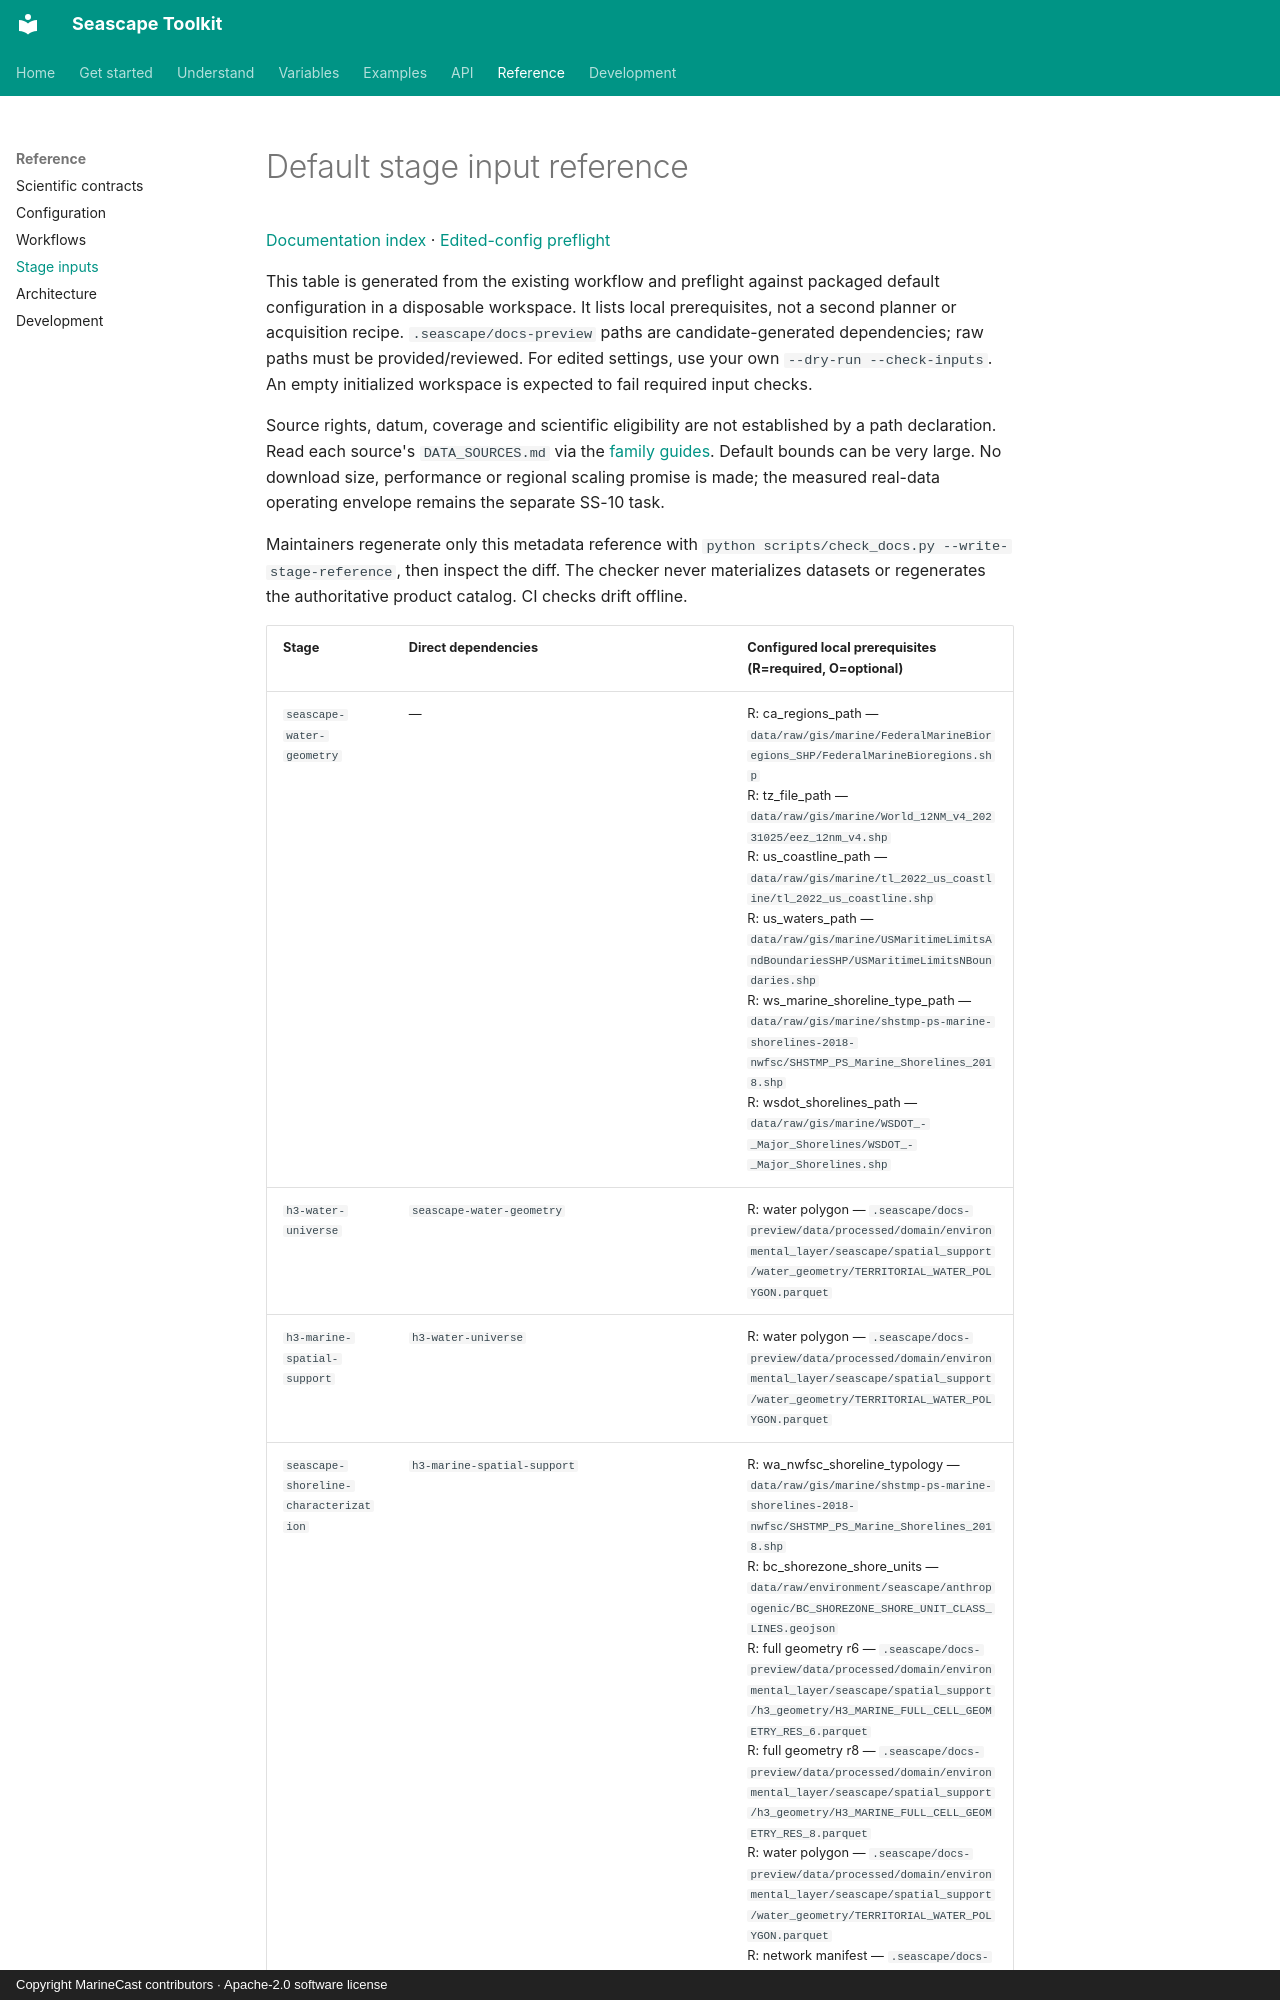

repository: MarineCast/toolkit-seascape · page: stage-inputs/index.html · generator: mkdocs · copyright: Copyright MarineCast contributors · Apache-2.0 software license

# Default stage input reference

[Documentation index](README.md) · [Edited-config preflight](WORKFLOWS.md#plan-and-build-a-candidate)

This table is generated from the existing workflow and preflight against packaged default
configuration in a disposable workspace. It lists local prerequisites, not a second planner
or acquisition recipe. `.seascape/docs-preview` paths are candidate-generated dependencies;
raw paths must be provided/reviewed. For edited settings, use your own `--dry-run --check-inputs`.
An empty initialized workspace is expected to fail required input checks.

Source rights, datum, coverage and scientific eligibility are not established by a path declaration.
Read each source's `DATA_SOURCES.md` via the [family guides](products.md#family-guides).
Default bounds can be very large. No download size, performance or regional scaling promise is made;
the measured real-data operating envelope remains the separate SS-10 task.

Maintainers regenerate only this metadata reference with
`python scripts/check_docs.py --write-stage-reference`, then inspect the diff. The checker never
materializes datasets or regenerates the authoritative product catalog. CI checks drift offline.
